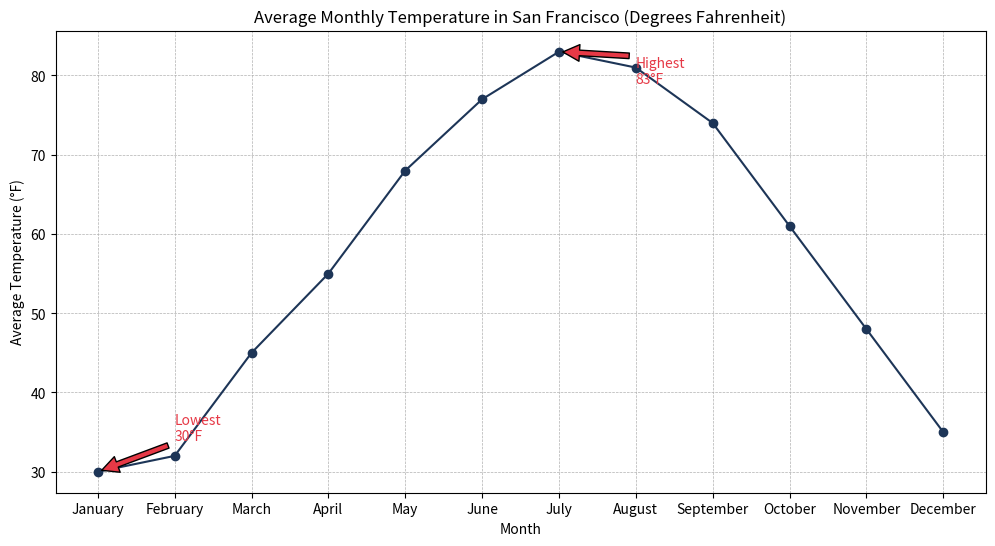

The script that saved this image:

import matplotlib.pyplot as plt

# Data points
months = ['January', 'February', 'March', 'April', 'May', 'June', 'July', 'August', 'September', 'October', 'November', 'December']
temperatures = [30, 32, 45, 55, 68, 77, 83, 81, 74, 61, 48, 35]

# Create the plot
plt.figure(figsize=(12, 6))
plt.plot(months, temperatures, marker='o', linestyle='-', color='#1D3557')

# Annotate the highest and lowest temperature points
plt.annotate('Highest\n83°F', xy=('July', 83), xytext=('August', 79),
             arrowprops=dict(facecolor='#E63946', shrink=0.05), color='#E63946')
plt.annotate('Lowest\n30°F', xy=('January', 30), xytext=('February', 34),
             arrowprops=dict(facecolor='#E63946', shrink=0.05), color='#E63946')

# Title and labels
plt.title('Average Monthly Temperature in San Francisco (Degrees Fahrenheit)')
plt.xlabel('Month')
plt.ylabel('Average Temperature (°F)')

# Customize the grid
plt.grid(True, which='both', linestyle='--', linewidth=0.5)

# Show the plot
plt.show()
